Run: headless pygame with SDL's dummy video driver; simulated clock (each Clock.tick advances the game by its frame time, no real sleeping); random seed 0; keys injected as events and as key.get_pressed() state; no mouse input.
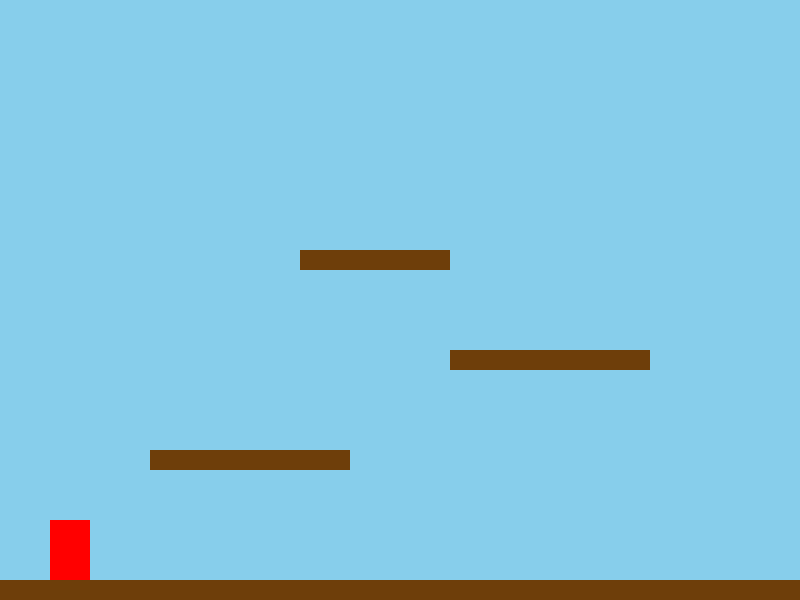
Frame 1 of 4 · flips 1–60 · no input
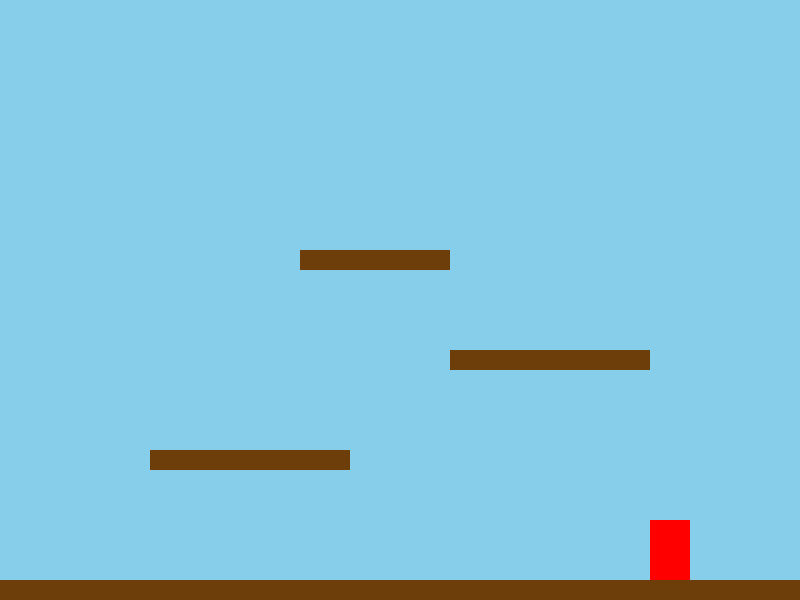
Frame 2 of 4 · flips 61–180 · tapped SPACE, RETURN · held RIGHT (→), D
Frame 3 of 4 · flips 181–300 · held DOWN (↓), S · screen unchanged from frame 2, image omitted
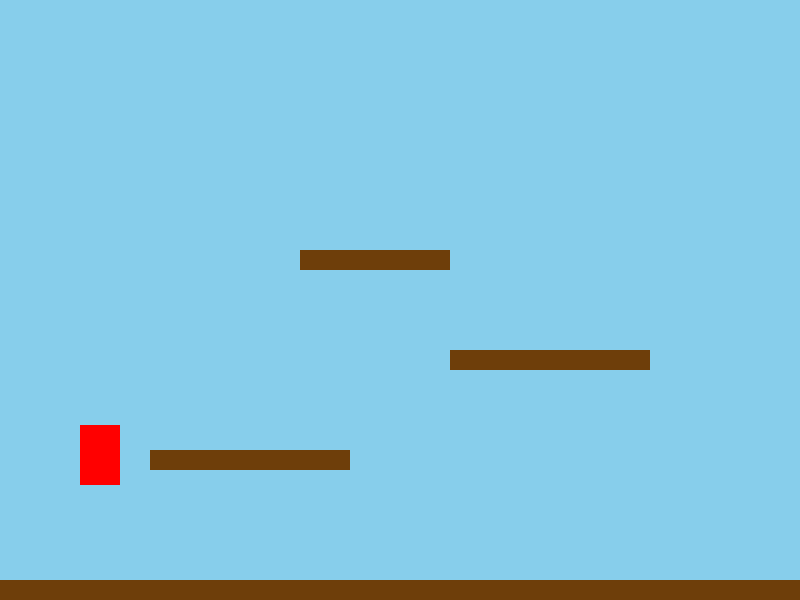
Frame 4 of 4 · flips 301–420 · held LEFT (←), A, UP (↑), W

The pygame program that drew these frames:

import pygame

WIDTH = 800
HEIGHT = 600
FPS = 60


def on_ground(rect, platforms):
    rect.y += 1
    grounded = False
    for plat in platforms:
        if rect.colliderect(plat):
            grounded = True
            break
    rect.y -= 1
    return grounded


def move_player(rect, platforms, dx, dy):
    rect.x += dx
    for plat in platforms:
        if rect.colliderect(plat):
            if dx > 0:
                rect.right = plat.left
            elif dx < 0:
                rect.left = plat.right

    rect.y += dy
    for plat in platforms:
        if rect.colliderect(plat):
            if dy > 0:
                rect.bottom = plat.top
                return 0
            elif dy < 0:
                rect.top = plat.bottom
                return 0

    return dy


def main():
    pygame.init()
    screen = pygame.display.set_mode((WIDTH, HEIGHT))
    pygame.display.set_caption("Simple Platformer")
    clock = pygame.time.Clock()

    player = pygame.Rect(50, HEIGHT - 150, 40, 60)
    vel_x = 0
    vel_y = 0
    speed = 5
    jump_strength = 16
    gravity = 0.9

    platforms = [
        pygame.Rect(0, HEIGHT - 20, WIDTH, 20),
        pygame.Rect(150, HEIGHT - 150, 200, 20),
        pygame.Rect(450, HEIGHT - 250, 200, 20),
        pygame.Rect(300, HEIGHT - 350, 150, 20),
    ]

    running = True
    while running:
        for event in pygame.event.get():
            if event.type == pygame.QUIT:
                running = False

        keys = pygame.key.get_pressed()
        vel_x = 0
        if keys[pygame.K_LEFT] or keys[pygame.K_a]:
            vel_x = -speed
        if keys[pygame.K_RIGHT] or keys[pygame.K_d]:
            vel_x = speed

        if (keys[pygame.K_SPACE] or keys[pygame.K_UP] or keys[pygame.K_w]) and on_ground(player, platforms):
            vel_y = -jump_strength

        vel_y += gravity
        vel_y = move_player(player, platforms, vel_x, vel_y)

        screen.fill((135, 206, 235))
        for plat in platforms:
            pygame.draw.rect(screen, (110, 62, 10), plat)
        pygame.draw.rect(screen, (255, 0, 0), player)

        pygame.display.flip()
        clock.tick(FPS)

    pygame.quit()


if __name__ == "__main__":
    main()
